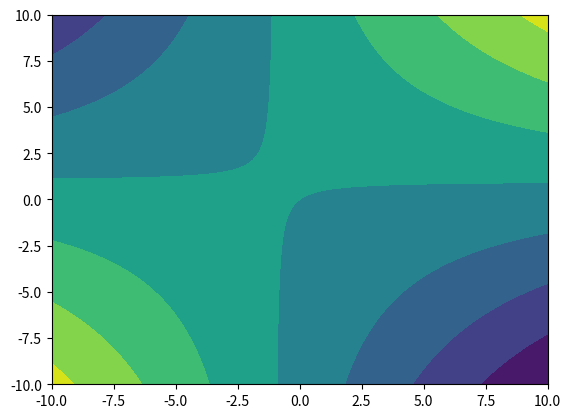
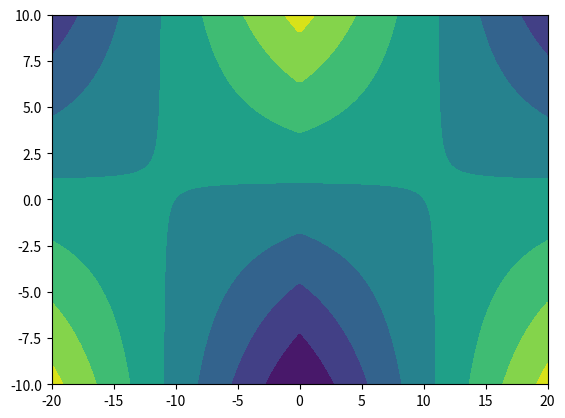
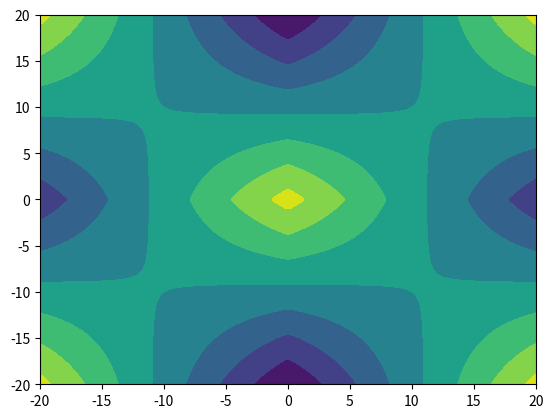
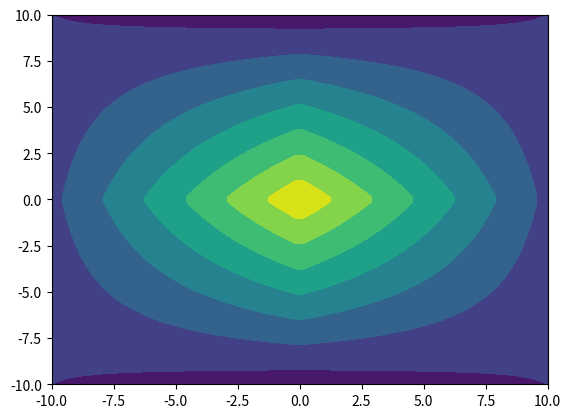

Reproduce these figures in Python, in order.
import numpy as np
from matplotlib import pyplot as plt


# Q1
def create2Dfun(minScale, maxScale, nbins, a, b):
    x = np.linspace(minScale, maxScale, nbins)
    y = np.linspace(minScale, maxScale, nbins)
    xx, yy = np.meshgrid(x, y)
    f = a * xx + b * yy + (a ** 2 * b ** 2 * xx * yy)
    f = np.transpose(f)
    return x, y, f


# Q2
def frev(f):
    f_flip = np.flip(f, 1)
    f_rev = np.hstack([f, f_flip])
    return f_rev


# Q3
def fext(f):
    flip_f = np.flip(f, 0)
    rev_f = np.vstack([f, flip_f])
    return rev_f


# Q4
def fsym(f, i_min, i_max):
    return f[i_min:i_max, i_min:i_max]


# Q5
def is_symetric(f):
    return np.all(f == np.flip(f))


def main():
    pass
    # Q1 testing
    x_, y_, f_ = create2Dfun(-10, 10, 80, 1, -1)
    plt.figure("func3D")
    plt.contourf(x_, y_, f_)
    plt.savefig("func3D.png")
    plt.show()

    # Q2 testing
    f_adj = frev(f_)
    plt.figure("f_adj")
    plt.contourf(np.linspace(-20, 20, 160), y_, f_adj)
    plt.savefig("f_adj.png")
    plt.show()

    # Q3 testing
    f_ext = fext(f_adj)
    plt.figure("f_extended")
    plt.contourf(np.linspace(-20, 20, 160), np.linspace(-20, 20, 160), f_ext)
    plt.savefig("f_extended.png")
    plt.show()

    # Q4 testing
    f_symmetric = fsym(f_ext, 40, 120)
    plt.figure("f_symmetric")
    plt.contourf(x_, y_, f_symmetric)
    plt.savefig("f_symmetric.png")
    plt.show()

    # Q5 testing
    print(f"f_symmetric is symetric {is_symetric(f_symmetric)}")


if __name__ == "__main__":
    main()
